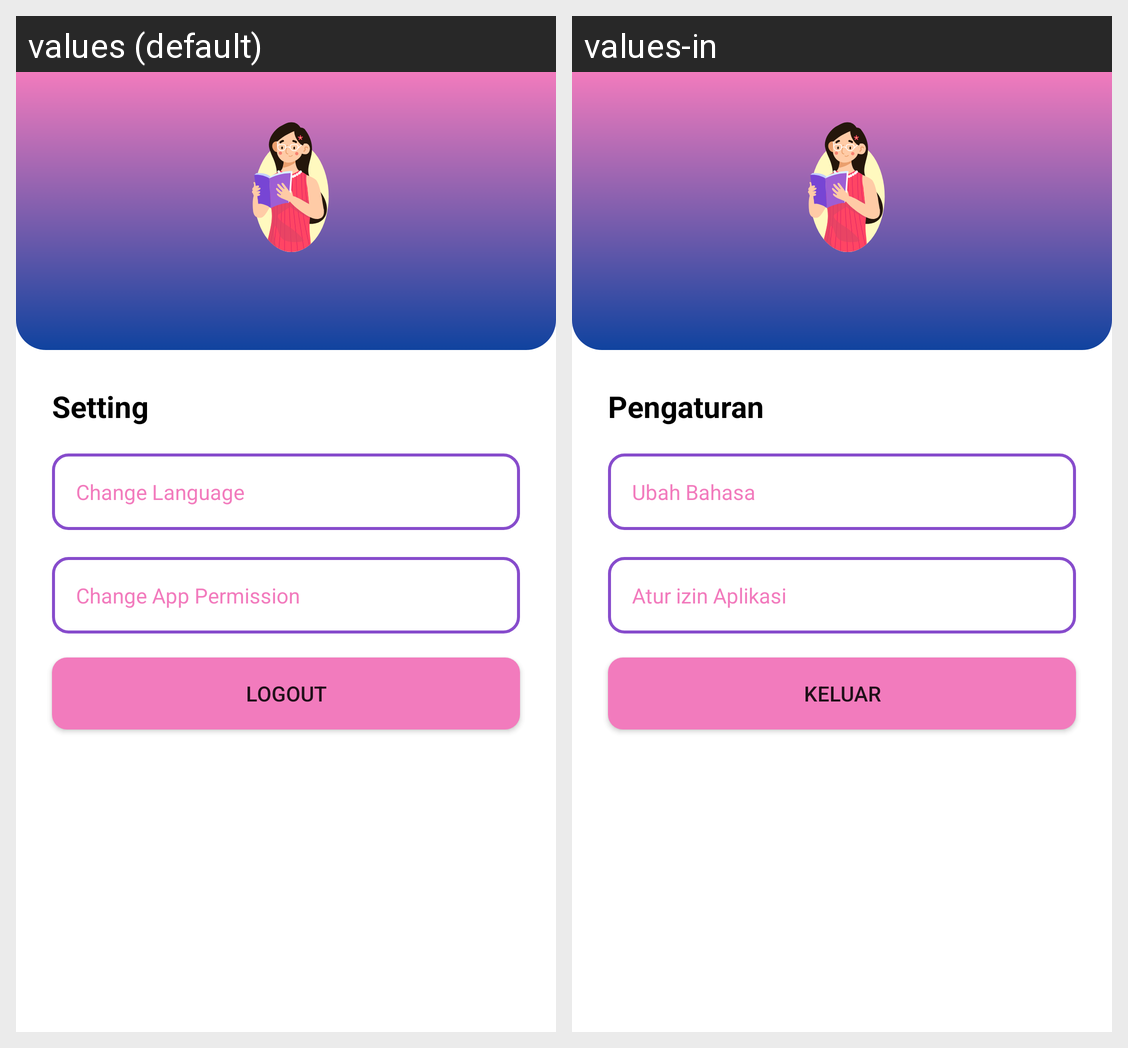

The same Android screen rendered under two of its app's locales, left to right. List the strings drawn on it with the default value and each locale's translation.
Android screen res/layout/fragment_profile.xml rendered under 2 locales, left to right: values (default), values-in. Device: Nexus 5 (rendered at 1080×1920; each locale shown at half size, 540×960, under a caption strip naming it); theme Theme.MyApplication.
Strings drawn on this screen, with the default value and each locale's value (text and hints the layout hard-codes, and strings that could not be matched under every locale, appear in the picture but are not listed):

txt_setting
  values: Setting
  values-in: Pengaturan

txt_change_language
  values: Change Language
  values-in: Ubah Bahasa

txt_permission
  values: Change App Permission
  values-in: Atur izin Aplikasi

btn_txt_logout
  values: Logout
  values-in: Keluar
